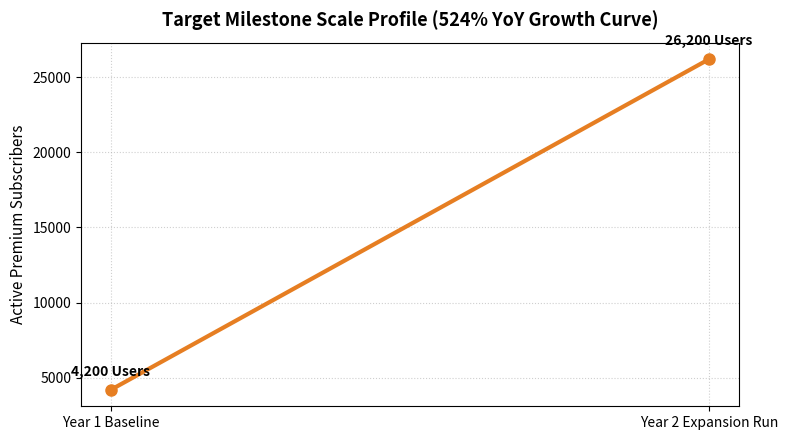

Reproduce this figure in Python.
import pandas as pd
import matplotlib.pyplot as plt
import os

def create_financial_model_csv():
    """Generates a structured market-entry financial growth matrix with integrated charting."""
    growth_matrix = {
        "Metric Category": [
            "Target Patient Universe (TAM)", 
            "Serviceable Obtainable Market (SOM)", 
            "Paying Subscriber Base", 
            "Blended ARPU (INR/Year)",
            "Gross Projected Revenue (INR)", 
            "YoY Growth Rate %"
        ],
        "Year 1 (Baseline Verification)": [
            "2500000", "50000", "4200", "2500", "10500000", "0"
        ],
        "Year 2 (Phased Expansion Run)": [
            "2750000", "150000", "26200", "2500", "65500000", "524.0"
        ],
        "Scenario Framework Pillar": [
            "Total addressable segment", "Access-constrained focal points", "Active acquisition run", "Affordability pricing tier", "Calculated Gross Intake", "Target Milestone Vector"
        ]
    }
    
    df = pd.DataFrame(growth_matrix)
    os.makedirs("financial_model", exist_ok=True)
    df.to_csv("financial_model/financial_scenario_projections.csv", index=False)
    print(" Successfully exported financial model matrix to 'financial_model/financial_scenario_projections.csv'.")

    # --- FINANCIAL CHART GENERATOR ---
    print("Generating strategic growth curve line graph...")
    
    timelines = ['Year 1 Baseline', 'Year 2 Expansion Run']
    subscribers = [4200, 26200] # Metric showing the 524% target spike

    plt.figure(figsize=(8, 4.5))
    plt.plot(timelines, subscribers, marker='o', color='#e67e22', linewidth=3, markersize=8, label='Paying Subscribers')
    
    plt.title('Target Milestone Scale Profile (524% YoY Growth Curve)', fontsize=13, fontweight='bold', pad=12)
    plt.ylabel('Active Premium Subscribers', fontsize=11)
    plt.grid(True, linestyle=':', alpha=0.6)
    
    # Label individual metric intersection plots
    for i, txt in enumerate(subscribers):
        plt.annotate(f"{txt:,} Users", (timelines[i], subscribers[i]), textcoords="offset points", xytext=(0,10), ha='center', fontweight='bold')

    plt.tight_layout()
    plt.savefig('subscriber_growth_chart.png', dpi=300)
    print(" Successfully saved visual asset as 'subscriber_growth_chart.png'.")

if __name__ == "__main__":
    create_financial_model_csv()
